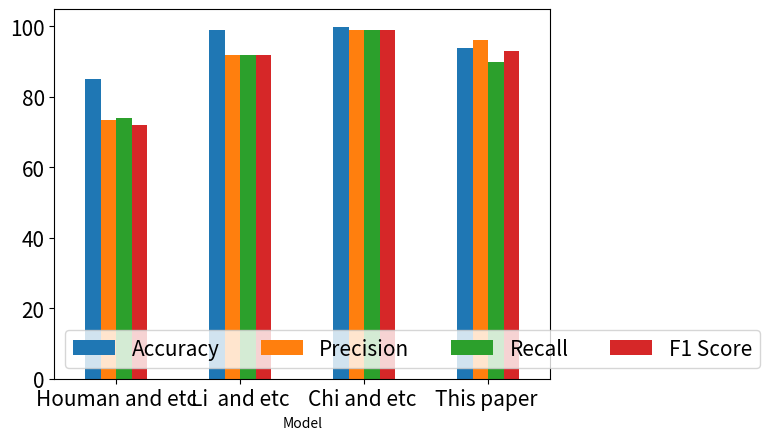

Write the Python code that produced this figure.
# importing pandas library 
import pandas as pd 
# import matplotlib library 
import matplotlib.pyplot as plt 
  
# creating dataframe 
df = pd.DataFrame({ 
    'Model': ['Houman and etc', 'Li  and etc', 'Chi and etc ', 'This paper '], 
    'Accuracy': [85, 99, 99.9, 94], 
    'Precision': [73.3, 92, 99, 96],
    'Recall': [74, 92, 99, 90],
    'F1 Score': [72, 92, 99, 93] 
}) 
  
# plotting graph 
df.plot(x="Model", y=["Accuracy", "Precision", "Recall", "F1 Score"], kind="bar")




plt.tick_params(axis='both', which='major', labelsize=15)
plt.tick_params(axis='both', which='minor', labelsize=15)
plt.xticks(rotation=90)
plt.xticks(rotation='horizontal')
plt.legend(loc="lower left", ncol=len(df.columns), fontsize=15)
plt.show()